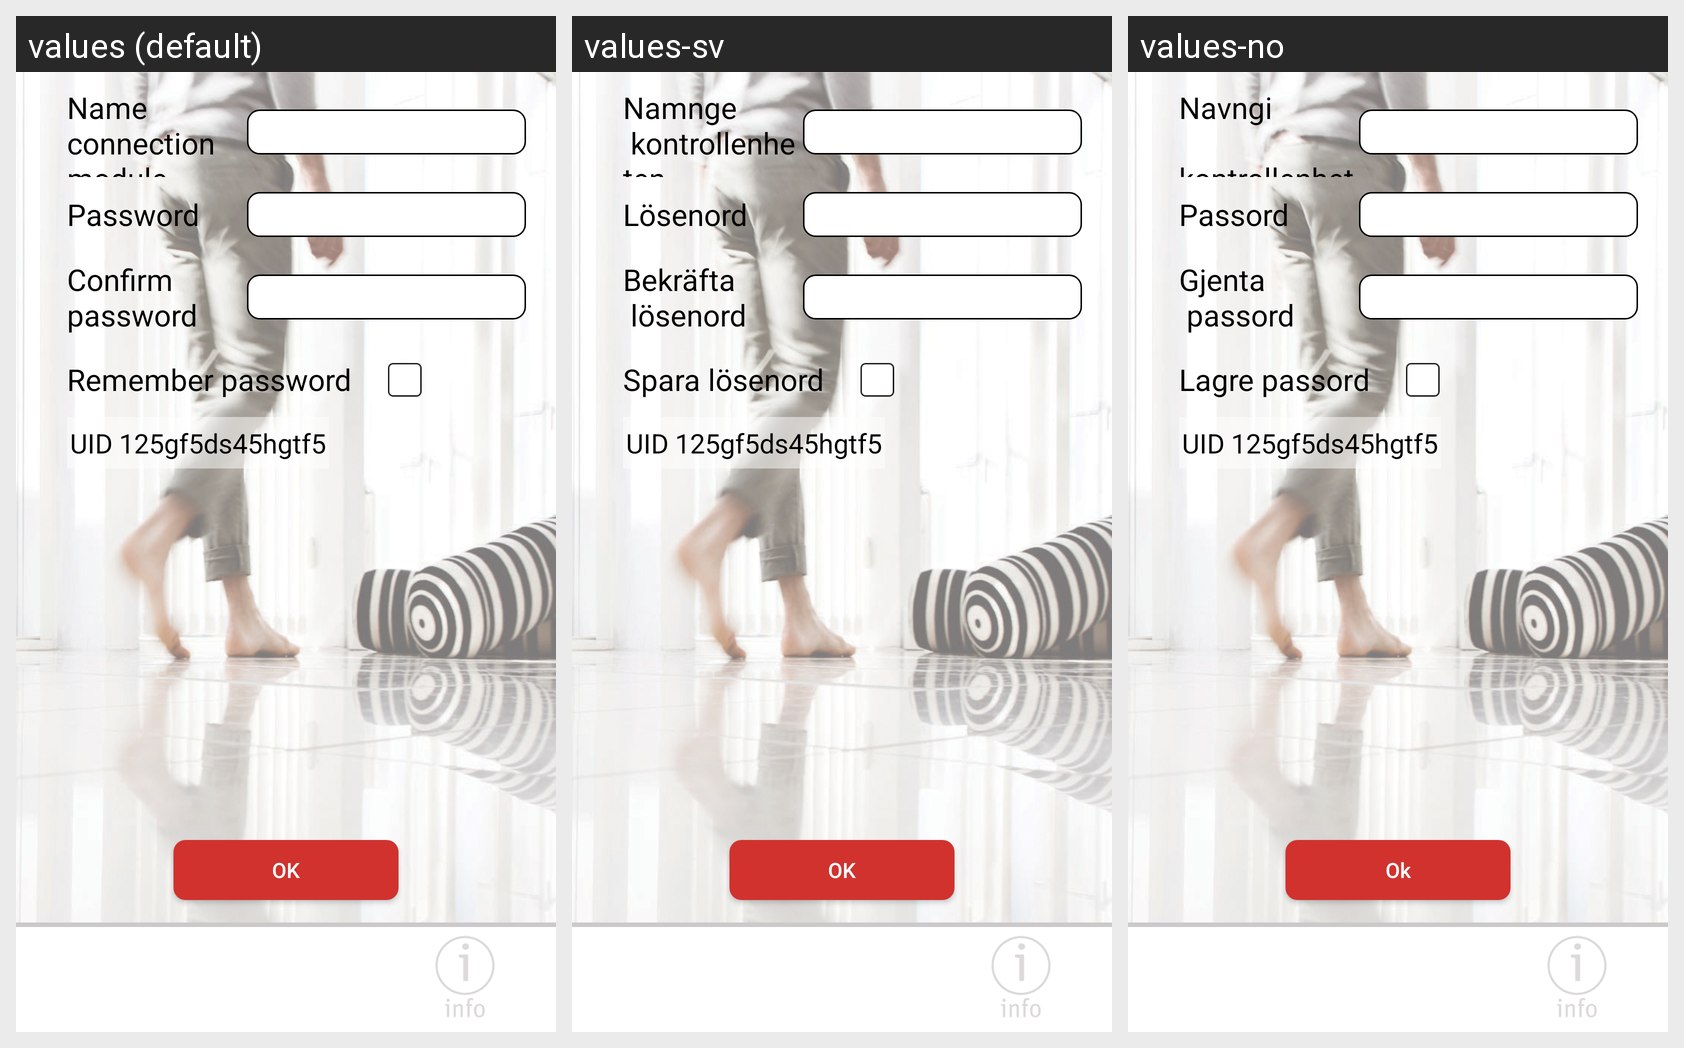

The Android screen above is rendered under several locales of the same app. Produce the string resources it draws, with the default and per-locale values.
Android screen res/layout/activity_registe_controller.xml rendered under 3 locales, left to right: values (default), values-sv, values-no. Device: Nexus 5 (rendered at 1080×1920; each locale shown at half size, 540×960, under a caption strip naming it); theme AppTheme.
Other locales in the repository, not shown: values-da, values-de, values-es, values-fi, values-fr, values-nl, values-pl, values-pt, values-ro.
Strings drawn on this screen, with the default value and each locale's value (text and hints the layout hard-codes, and strings that could not be matched under every locale, appear in the picture but are not listed):

name_unit
  values: Name
      connection module
  values-sv: Namnge
       kontrollenheten
  values-no: Navngi
       kontrollenhet

ok
  values: OK
  values-sv: OK
  values-no: Ok

pass
  values: Password
  values-sv: Lösenord
  values-no: Passord

confirm_pass
  values: Confirm
      password
  values-sv: Bekräfta
       lösenord
  values-no: Gjenta
       passord

remember_pass
  values: Remember password
  values-sv: Spara lösenord
  values-no: Lagre passord
